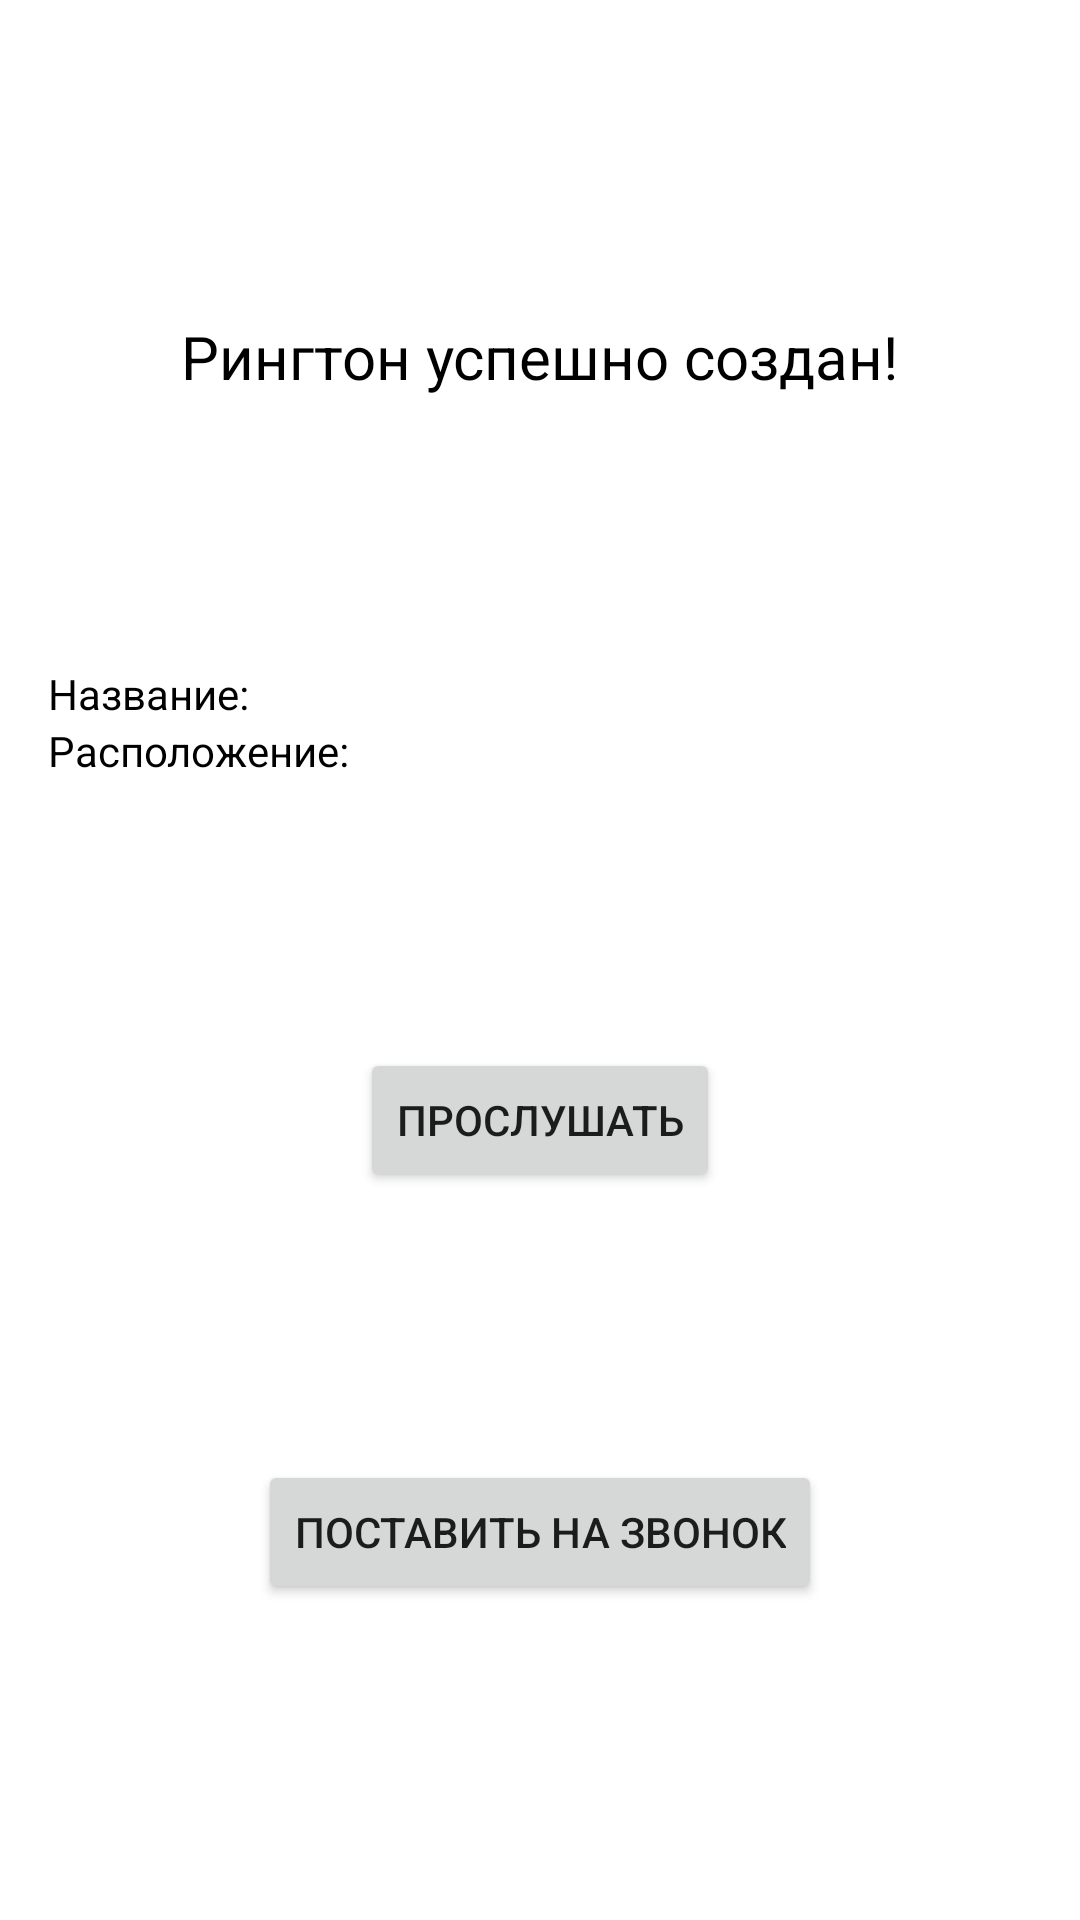

Layout XML and referenced resources for this Android screen:
<!-- AndroidManifest.xml: application theme Theme.RingtoneMaker -->
<!-- res/layout/fragment_final.xml -->
<?xml version="1.0" encoding="utf-8"?>
<androidx.constraintlayout.widget.ConstraintLayout xmlns:android="http://schemas.android.com/apk/res/android"
    xmlns:app="http://schemas.android.com/apk/res-auto"
    xmlns:tools="http://schemas.android.com/tools"
    android:layout_width="match_parent"
    android:layout_height="match_parent"
    android:padding="16dp">

    <TextView
        android:id="@+id/textView_finalFragment_header"
        style="@style/TextLabelStyle"
        android:layout_width="wrap_content"
        android:layout_height="wrap_content"
        android:text="@string/finalHeader"
        app:layout_constraintBottom_toTopOf="@id/linearLayout_finalFragment_ringtoneInfo"
        app:layout_constraintEnd_toEndOf="parent"
        app:layout_constraintStart_toStartOf="parent"
        app:layout_constraintTop_toTopOf="parent" />

    <LinearLayout
        android:id="@+id/linearLayout_finalFragment_ringtoneInfo"
        android:layout_width="match_parent"
        android:layout_height="wrap_content"
        android:orientation="vertical"
        app:layout_constraintBottom_toTopOf="@id/button_finalFragment_playRingtone"
        app:layout_constraintTop_toBottomOf="@+id/textView_finalFragment_header">

        <LinearLayout
            android:layout_width="match_parent"
            android:layout_height="wrap_content"
            android:orientation="horizontal">

            <TextView
                android:layout_width="wrap_content"
                android:layout_height="wrap_content"
                android:layout_gravity="center_vertical"
                android:text="Название:"
                android:textColor="@color/black" />

            <TextView
                android:id="@+id/textView_finalFragment_ringtoneName"
                style="@style/DirectoryLabelTextStyle"
                android:layout_width="wrap_content"
                android:layout_height="wrap_content"
                android:layout_gravity="center_vertical"
                tools:text="ringtone_name.mp3" />

        </LinearLayout>

        <LinearLayout
            android:layout_width="match_parent"
            android:layout_height="wrap_content"
            android:orientation="horizontal">

            <TextView
                android:layout_width="wrap_content"
                android:layout_height="wrap_content"
                android:layout_gravity="center_vertical"
                android:text="Расположение:"
                android:textColor="@color/black" />

            <TextView
                android:id="@+id/textView_finalFragment_ringtonePath"
                style="@style/DirectoryLabelTextStyle"
                android:layout_width="wrap_content"
                android:layout_height="wrap_content"
                android:layout_gravity="center_vertical"
                tools:text="ringtone_name.mp3" />

        </LinearLayout>

    </LinearLayout>

    <Button
        android:id="@+id/button_finalFragment_playRingtone"
        android:layout_width="wrap_content"
        android:layout_height="wrap_content"
        android:text="Прослушать"
        app:layout_constraintBottom_toTopOf="@id/button_finalFragment_setAsACallMelody"
        app:layout_constraintEnd_toEndOf="parent"
        app:layout_constraintStart_toStartOf="parent"
        app:layout_constraintTop_toBottomOf="@+id/linearLayout_finalFragment_ringtoneInfo" />

    <Button
        android:id="@+id/button_finalFragment_setAsACallMelody"
        android:layout_width="wrap_content"
        android:layout_height="wrap_content"
        android:text="Поставить на звонок"
        app:layout_constraintBottom_toBottomOf="parent"
        app:layout_constraintEnd_toEndOf="parent"
        app:layout_constraintStart_toStartOf="parent"
        app:layout_constraintTop_toBottomOf="@+id/button_finalFragment_playRingtone" />

</androidx.constraintlayout.widget.ConstraintLayout>
<!-- resources referenced by this layout -->
<resources>
  <color name="black">#FF000000</color>
  <string name="finalHeader">Рингтон успешно создан!</string>
  <style name="DirectoryLabelTextStyle" parent="Widget.MaterialComponents.TextView">
          <item name="android:textSize">14sp</item>
          <item name="android:textStyle">italic</item>
          <item name="android:layout_marginLeft">16dp</item>
      </style>
  <style name="TextLabelStyle" parent="Widget.MaterialComponents.TextView">
          <item name="android:textSize">20sp</item>
          <item name="android:textColor">@color/black</item>
      </style>
  <style name="Theme.RingtoneMaker" parent="Theme.MaterialComponents.DayNight.DarkActionBar">
          
          <item name="colorPrimary">@color/purple_500</item>
          <item name="colorPrimaryVariant">@color/purple_700</item>
          <item name="colorOnPrimary">@color/white</item>
          
          <item name="colorSecondary">@color/teal_200</item>
          <item name="colorSecondaryVariant">@color/teal_700</item>
          <item name="colorOnSecondary">@color/black</item>
          
          <item name="android:statusBarColor" tools:targetApi="l">?attr/colorPrimaryVariant</item>
          
      </style>
  <color name="purple_500">#FF6200EE</color>
  <color name="purple_700">#FF3700B3</color>
  <color name="white">#FFFFFFFF</color>
  <color name="teal_200">#FF03DAC5</color>
  <color name="teal_700">#FF018786</color>
</resources>
